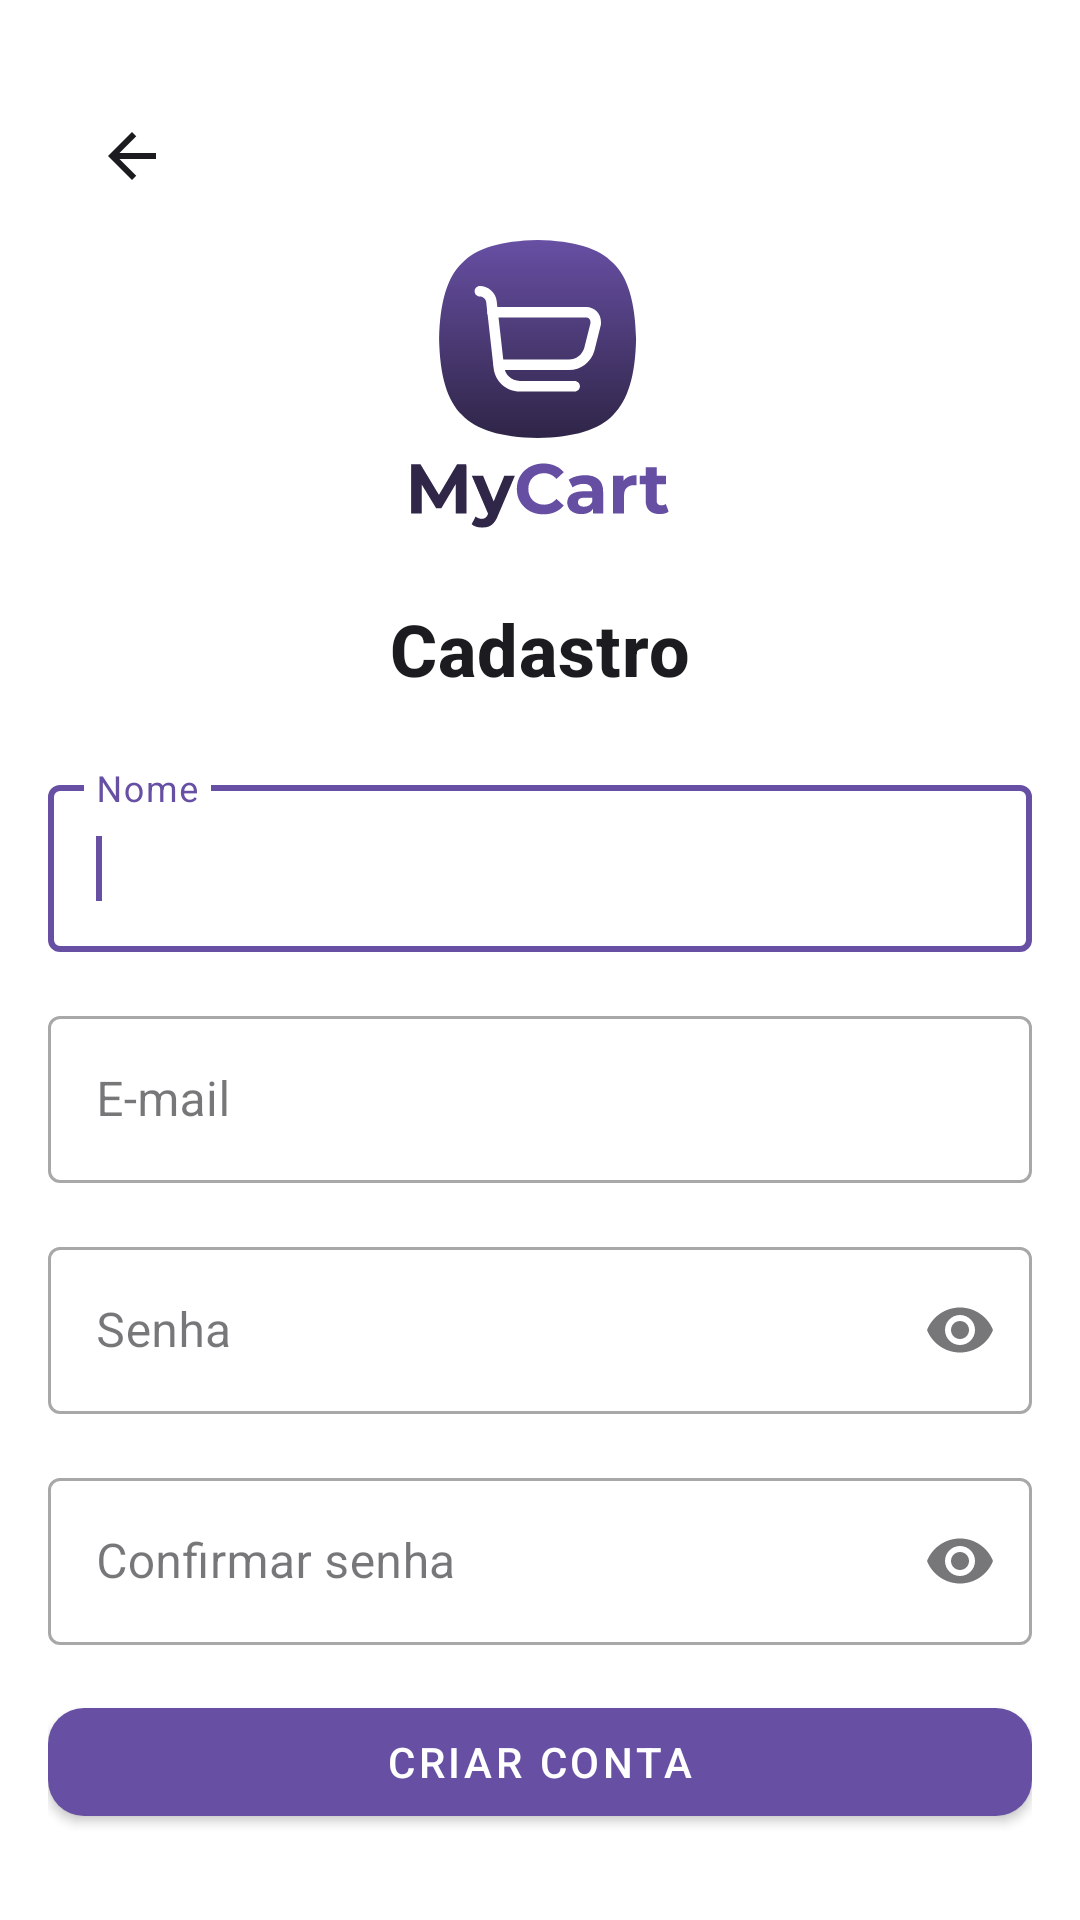

Layout XML and referenced resources for this Android screen:
<!-- AndroidManifest.xml: application theme Theme.ProjetoProgramacaoMobileParte1 -->
<!-- res/layout/activity_register.xml -->
<?xml version="1.0" encoding="utf-8"?>
<androidx.core.widget.NestedScrollView xmlns:android="http://schemas.android.com/apk/res/android"
    xmlns:app="http://schemas.android.com/apk/res-auto"
    xmlns:tools="http://schemas.android.com/tools"
    android:layout_width="match_parent"
    android:layout_height="match_parent"
    android:fillViewport="true"
    tools:context=".ui.register.RegisterActivity">

    <androidx.constraintlayout.widget.ConstraintLayout
        android:layout_width="match_parent"
        android:layout_height="wrap_content"
        android:paddingTop="@dimen/sp_24"
        android:paddingHorizontal="@dimen/sp_16"
        android:paddingBottom="@dimen/sp_16">

        <com.google.android.material.appbar.MaterialToolbar
            android:id="@+id/toolbar"
            android:layout_width="0dp"
            android:layout_height="wrap_content"
            app:navigationIcon="@drawable/ic_arrow_back"
            app:navigationIconTint="@color/colorOnSurface"
            app:layout_constraintTop_toTopOf="parent"
            app:layout_constraintStart_toStartOf="parent"
            app:layout_constraintEnd_toEndOf="parent" />

        <androidx.constraintlayout.widget.Guideline
            android:id="@+id/guideline_top"
            android:layout_width="wrap_content"
            android:layout_height="wrap_content"
            android:orientation="horizontal"
            app:layout_constraintGuide_percent="0.08" />

        <ImageView
            android:id="@+id/img_logo"
            android:layout_width="@dimen/logo_size"
            android:layout_height="@dimen/logo_size"
            android:contentDescription="@string/descricao_logo"
            app:srcCompat="@drawable/ic_logo"
            app:tint="@null"
            app:layout_constraintTop_toBottomOf="@id/toolbar"
            app:layout_constraintStart_toStartOf="parent"
            app:layout_constraintEnd_toEndOf="parent" />

        <TextView
            android:id="@+id/txt_titulo"
            style="@style/TextAppearance.App.Titulo"
            android:layout_width="0dp"
            android:layout_height="wrap_content"
            android:layout_marginTop="@dimen/sp_24"
            android:gravity="center"
            android:text="@string/titulo_cadastro"
            app:layout_constraintTop_toBottomOf="@id/img_logo"
            app:layout_constraintStart_toStartOf="parent"
            app:layout_constraintEnd_toEndOf="parent" />

        <com.google.android.material.textfield.TextInputLayout
            android:id="@+id/inputNome"
            style="@style/Widget.MaterialComponents.TextInputLayout.OutlinedBox"
            android:layout_width="0dp"
            android:layout_height="wrap_content"
            android:hint="@string/hint_nome"
            android:layout_marginTop="@dimen/sp_24"
            app:layout_goneMarginTop="@dimen/sp_16"
            app:layout_constraintTop_toBottomOf="@id/txt_titulo"
            app:layout_constraintStart_toStartOf="parent"
            app:layout_constraintEnd_toEndOf="parent">

            <com.google.android.material.textfield.TextInputEditText
                android:layout_width="match_parent"
                android:layout_height="wrap_content"
                android:inputType="textPersonName"
                android:imeOptions="actionNext"
                android:autofillHints="name">
                <requestFocus />
            </com.google.android.material.textfield.TextInputEditText>
        </com.google.android.material.textfield.TextInputLayout>

        <com.google.android.material.textfield.TextInputLayout
            android:id="@+id/inputEmail"
            style="@style/Widget.MaterialComponents.TextInputLayout.OutlinedBox"
            android:layout_width="0dp"
            android:layout_height="wrap_content"
            android:hint="@string/hint_email"
            android:layout_marginTop="@dimen/sp_16"
            app:layout_constraintTop_toBottomOf="@id/inputNome"
            app:layout_constraintStart_toStartOf="parent"
            app:layout_constraintEnd_toEndOf="parent">

            <com.google.android.material.textfield.TextInputEditText
                android:layout_width="match_parent"
                android:layout_height="wrap_content"
                android:inputType="textEmailAddress"
                android:imeOptions="actionNext"
                android:autofillHints="emailAddress" />
        </com.google.android.material.textfield.TextInputLayout>

        <com.google.android.material.textfield.TextInputLayout
            android:id="@+id/inputSenha"
            style="@style/Widget.MaterialComponents.TextInputLayout.OutlinedBox"
            android:layout_width="0dp"
            android:layout_height="wrap_content"
            android:hint="@string/hint_senha"
            android:layout_marginTop="@dimen/sp_16"
            app:endIconMode="password_toggle"
            app:layout_constraintTop_toBottomOf="@id/inputEmail"
            app:layout_constraintStart_toStartOf="parent"
            app:layout_constraintEnd_toEndOf="parent">

            <com.google.android.material.textfield.TextInputEditText
                android:layout_width="match_parent"
                android:layout_height="wrap_content"
                android:inputType="textPassword"
                android:imeOptions="actionNext"
                android:autofillHints="password" />
        </com.google.android.material.textfield.TextInputLayout>

        <com.google.android.material.textfield.TextInputLayout
            android:id="@+id/inputConfirmarSenha"
            style="@style/Widget.MaterialComponents.TextInputLayout.OutlinedBox"
            android:layout_width="0dp"
            android:layout_height="wrap_content"
            android:hint="@string/hint_confirmar_senha"
            android:layout_marginTop="@dimen/sp_16"
            app:endIconMode="password_toggle"
            app:layout_constraintTop_toBottomOf="@id/inputSenha"
            app:layout_constraintStart_toStartOf="parent"
            app:layout_constraintEnd_toEndOf="parent">

            <com.google.android.material.textfield.TextInputEditText
                android:layout_width="match_parent"
                android:layout_height="wrap_content"
                android:inputType="textPassword"
                android:imeOptions="actionDone"
                android:autofillHints="password" />
        </com.google.android.material.textfield.TextInputLayout>

        <com.google.android.material.button.MaterialButton
            android:id="@+id/btnCriarConta"
            style="@style/Widget.App.BotaoPrimario"
            android:layout_width="0dp"
            android:layout_height="wrap_content"
            android:layout_marginTop="@dimen/sp_12"
            android:text="@string/btn_criar_conta"
            app:layout_constraintBottom_toBottomOf="parent"
            app:layout_constraintEnd_toEndOf="parent"
            app:layout_constraintHorizontal_bias="0.0"
            app:layout_constraintStart_toStartOf="parent"
            app:layout_constraintTop_toBottomOf="@id/inputConfirmarSenha"
            app:layout_constraintVertical_bias="0.184" />

    </androidx.constraintlayout.widget.ConstraintLayout>
</androidx.core.widget.NestedScrollView>
<!-- resources referenced by this layout -->
<resources>
  <color name="colorOnSurface">#1C1B1F</color>
  <dimen name="logo_size">96dp</dimen>
  <dimen name="sp_12">12dp</dimen>
  <dimen name="sp_16">16dp</dimen>
  <dimen name="sp_24">24dp</dimen>
  <!-- drawable ic_arrow_back (drawable) -->
  <?xml version="1.0" encoding="utf-8"?>
  <vector xmlns:android="http://schemas.android.com/apk/res/android"
      android:width="24dp"
      android:height="24dp"
      android:viewportWidth="24"
      android:viewportHeight="24"
      android:autoMirrored="true">
      <path
          android:fillColor="#000000"
          android:pathData="M20,11H7.83l5.59,-5.59L12,4l-8,8 8,8 1.41,-1.41L7.83,13H20v-2z"/>
  </vector>
  <!-- drawable ic_logo: vector/xml drawable (drawable, 5984 chars, omitted) -->
  <string name="btn_criar_conta">Criar conta</string>
  <string name="descricao_logo">Logotipo do aplicativo</string>
  <string name="hint_confirmar_senha">Confirmar senha</string>
  <string name="hint_email">E-mail</string>
  <string name="hint_nome">Nome</string>
  <string name="hint_senha">Senha</string>
  <string name="titulo_cadastro">Cadastro</string>
  <style name="TextAppearance.App.Titulo" parent="TextAppearance.MaterialComponents.Headline6">
          <item name="android:textSize">24sp</item>
          <item name="android:textStyle">bold</item>
          <item name="android:textColor">@color/colorOnSurface</item>
      </style>
  <style name="Widget.App.BotaoPrimario" parent="Widget.MaterialComponents.Button">
          <item name="cornerRadius">12dp</item>
          <item name="android:insetLeft">0dp</item>
          <item name="android:insetRight">0dp</item>
      </style>
  <style name="Theme.ProjetoProgramacaoMobileParte1" parent="Theme.MaterialComponents.DayNight.NoActionBar">
          <item name="colorPrimary">@color/colorPrimary</item>
          <item name="colorPrimaryVariant">@color/colorPrimaryVariant</item>
          <item name="colorOnPrimary">@color/colorOnPrimary</item>
          <item name="colorSurface">@color/colorSurface</item>
          <item name="colorOnSurface">@color/colorOnSurface</item>
          <item name="colorSecondary">@color/mdc_color_secondary</item>
          <item name="colorOnSecondary">@color/mdc_color_on_secondary</item>
          <item name="android:statusBarColor">?attr/colorPrimaryVariant</item>
      </style>
  <color name="colorPrimary">#6750A4</color>
  <color name="colorPrimaryVariant">#4F378B</color>
  <color name="colorOnPrimary">#FFFFFF</color>
  <color name="colorSurface">#FFFFFF</color>
  <color name="mdc_color_secondary">#03DAC6</color>
  <color name="mdc_color_on_secondary">#000000</color>
</resources>
